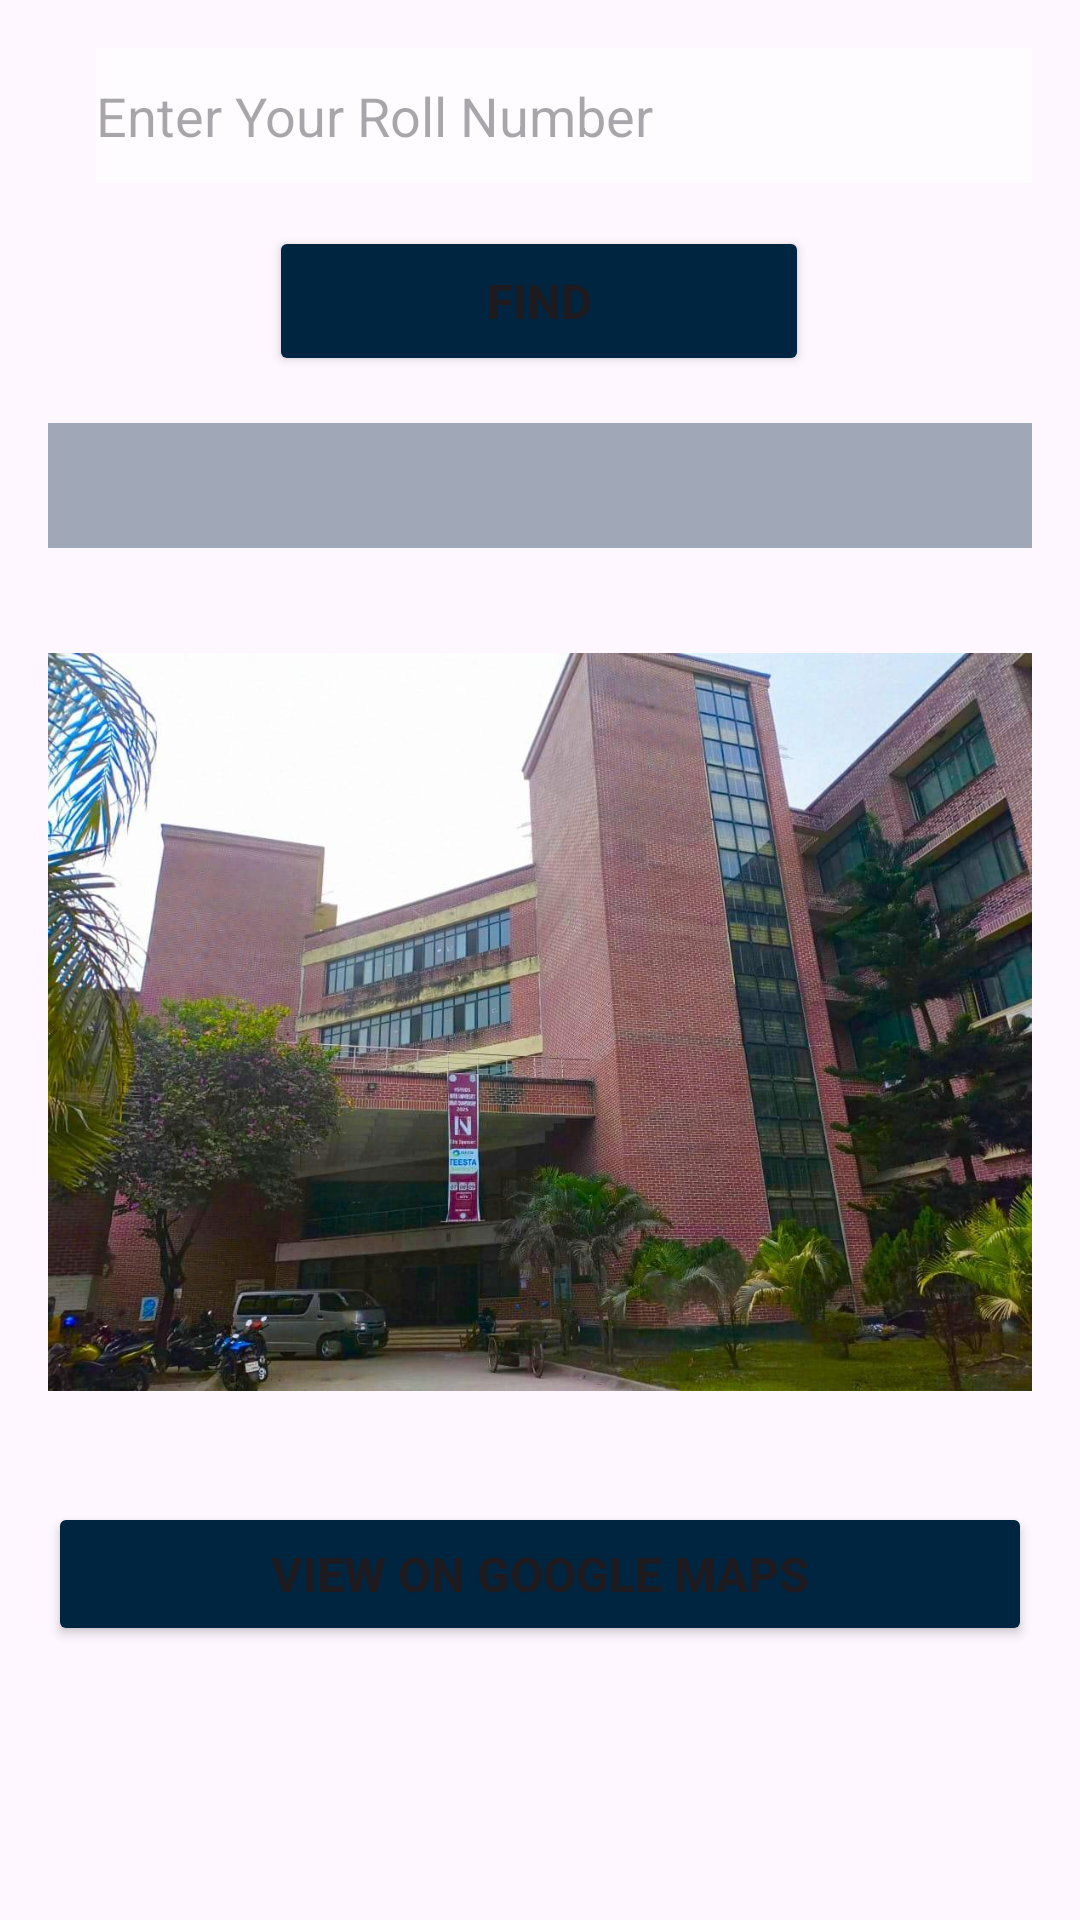

Produce the Android XML layout that renders to this screen, including the resource entries it uses.
<!-- AndroidManifest.xml: application theme Theme.HSTUAdmissionHelper -->
<!-- res/layout/activity_room_finder.xml -->
<?xml version="1.0" encoding="utf-8"?>
<androidx.constraintlayout.widget.ConstraintLayout
    xmlns:android="http://schemas.android.com/apk/res/android"
    xmlns:app="http://schemas.android.com/apk/res-auto"
    xmlns:tools="http://schemas.android.com/tools"
    android:id="@+id/main"
    android:layout_width="match_parent"
    android:layout_height="match_parent"
    android:padding="16dp"
    android:background="@drawable/main_background"
    tools:context=".RoomFinder">

    
    <Spinner
        android:id="@+id/spinner_unit"
        android:layout_width="wrap_content"
        android:layout_height="45dp"
        android:layout_marginEnd="8dp"
        android:background="#9CFFFFFF"
        app:layout_constraintEnd_toStartOf="@id/edt_roll"
        app:layout_constraintStart_toStartOf="parent"
        app:layout_constraintTop_toTopOf="parent"
        app:layout_constraintHorizontal_chainStyle="spread_inside" />

    <EditText
        android:id="@+id/edt_roll"
        android:layout_width="0dp"
        android:layout_height="45dp"
        android:layout_marginStart="8dp"
        android:background="#9CFFFFFF"
        android:hint="Enter Your Roll Number"
        android:inputType="number"
        android:textColor="@color/black"
        app:layout_constraintEnd_toEndOf="parent"
        app:layout_constraintStart_toEndOf="@id/spinner_unit"
        app:layout_constraintTop_toTopOf="@id/spinner_unit" />


    <Button
        android:id="@+id/btn_submit_roll"
        android:layout_width="180dp"
        android:layout_height="50dp"
        android:backgroundTint="#002540"
        android:text="Find"
        android:textSize="16sp"
        android:textStyle="bold"
        app:layout_constraintBottom_toBottomOf="parent"
        app:layout_constraintEnd_toEndOf="parent"
        app:layout_constraintHorizontal_bias="0.497"
        app:layout_constraintStart_toStartOf="parent"
        app:layout_constraintTop_toBottomOf="@id/spinner_unit"
        app:layout_constraintVertical_bias="0.028" />

    <TextView
        android:id="@+id/txt_room_info"
        android:layout_width="match_parent"
        android:layout_height="wrap_content"
        android:background="#5F002540"
        android:gravity="center"
        android:padding="10dp"
        android:textColor="@color/white"
        android:textSize="16sp"
        android:textStyle="bold"

        app:layout_constraintBottom_toBottomOf="parent"
        app:layout_constraintEnd_toEndOf="parent"
        app:layout_constraintHorizontal_bias="0.0"
        app:layout_constraintStart_toStartOf="parent"
        app:layout_constraintTop_toBottomOf="@id/btn_submit_roll"
        app:layout_constraintVertical_bias="0.034" />

    <ScrollView
        android:layout_width="match_parent"
        android:layout_height="0dp"
        app:layout_constraintBottom_toBottomOf="parent"
        app:layout_constraintEnd_toEndOf="parent"
        app:layout_constraintStart_toStartOf="parent"
        android:layout_marginTop="8dp"


        app:layout_constraintTop_toBottomOf="@+id/txt_room_info">

        <LinearLayout
            android:layout_width="match_parent"
            android:layout_height="wrap_content"
            android:orientation="vertical" >

            <ImageView
                android:id="@+id/img_map"
                android:layout_width="match_parent"
                android:layout_height="280dp"
                android:layout_marginTop="10dp"
                android:src="@drawable/wazed_building"
                />

            <Button
                android:id="@+id/btn_google_map"
                android:layout_width="match_parent"
                android:layout_height="wrap_content"
                android:layout_marginTop="20dp"
                android:backgroundTint="#002540"
                android:text="View on Google Maps"
                android:textSize="16sp"
                android:textStyle="bold" />
        </LinearLayout>
    </ScrollView>


    

</androidx.constraintlayout.widget.ConstraintLayout>
<!-- resources referenced by this layout -->
<resources>
  <color name="black">#FF000000</color>
  <color name="white">#FFFFFFFF</color>
  <!-- drawable wazed_building: jpg bitmap (drawable, 164069 bytes) -->
  <style name="Theme.HSTUAdmissionHelper" parent="Base.Theme.HSTUAdmissionHelper" />
  <style name="Base.Theme.HSTUAdmissionHelper" parent="Theme.Material3.DayNight.NoActionBar">
          
          
      </style>
</resources>
